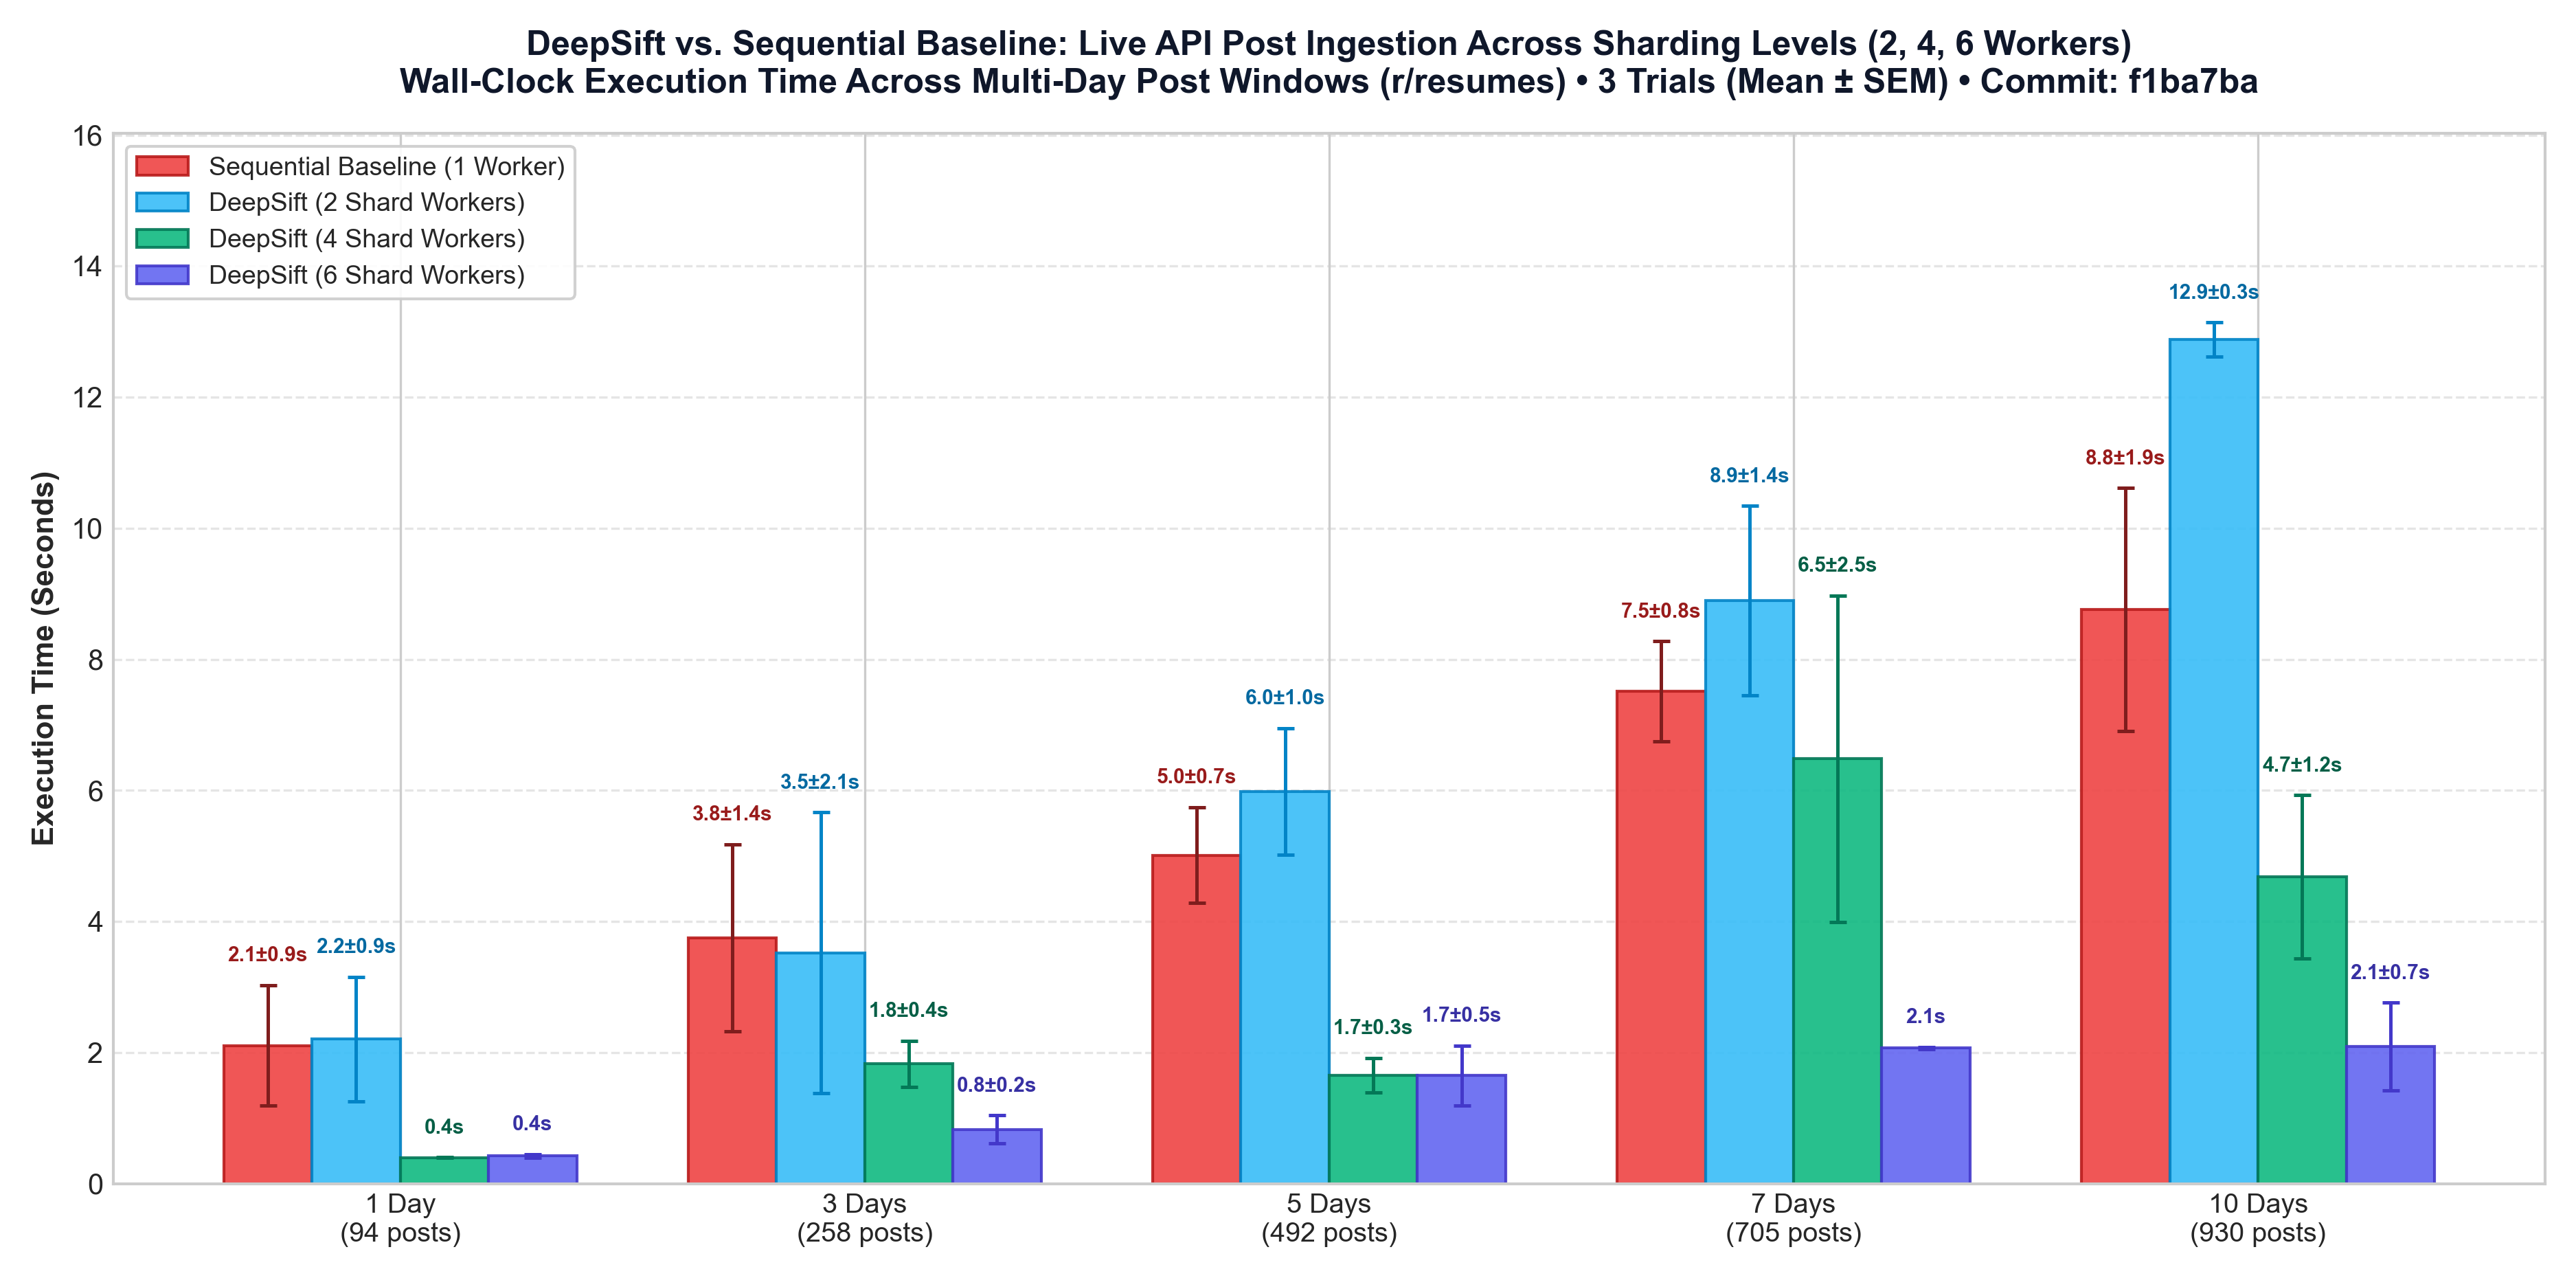

Values plotted in this chart, from the file beside it:
timestamp, git_commit, window, posts, trials, sequential_time_sec, sequential_time_std, sequential_time_sem, deepsift_2w_time_sec, deepsift_2w_time_std, deepsift_2w_time_sem, deepsift_4w_time_sec, deepsift_4w_time_std, deepsift_4w_time_sem, deepsift_6w_time_sec, deepsift_6w_time_std, deepsift_6w_time_sem, speedup_2w, speedup_4w, speedup_6w, sequential_ram_mb, deepsift_ram_mb, avg_latency_ms, deepsift_payload_kb
2026-11-15T17:01:16.133007+00:00, f1ba7ba, 1 Day (~100), 94, 3, 2.108, 1.59, 0.918, 2.206, 1.641, 0.947, 0.398, 0.008, 0.004, 0.424, 0.047, 0.027, 0.96, 5.3, 4.97, 2.57, 0.17, 42.1, 14.8
2026-11-15T17:01:16.133007+00:00, f1ba7ba, 3 Days (~250), 258, 3, 3.752, 2.475, 1.429, 3.524, 3.708, 2.141, 1.827, 0.612, 0.353, 0.827, 0.373, 0.216, 1.06, 2.05, 4.54, 3.87, 0.3, 515.8, 42.4
2026-11-15T17:01:16.133007+00:00, f1ba7ba, 5 Days (~500), 492, 3, 5.013, 1.262, 0.729, 5.985, 1.675, 0.967, 1.654, 0.453, 0.262, 1.652, 0.789, 0.455, 0.84, 3.03, 3.03, 6.59, 0.5, 205.1, 82.2
2026-11-15T17:01:16.133007+00:00, f1ba7ba, 7 Days (~700), 705, 3, 7.514, 1.323, 0.764, 8.896, 2.501, 1.444, 6.483, 4.318, 2.493, 2.071, 0.028, 0.016, 0.84, 1.16, 3.63, 8.61, 0.58, 706.6, 116.7
2026-11-15T17:01:16.133007+00:00, f1ba7ba, 10 Days (~1000), 930, 3, 8.759, 3.215, 1.856, 12.88, 0.452, 0.261, 4.684, 2.155, 1.244, 2.091, 1.16, 0.67, 0.68, 1.87, 4.19, 10.44, 0.64, 517.4, 153.5
